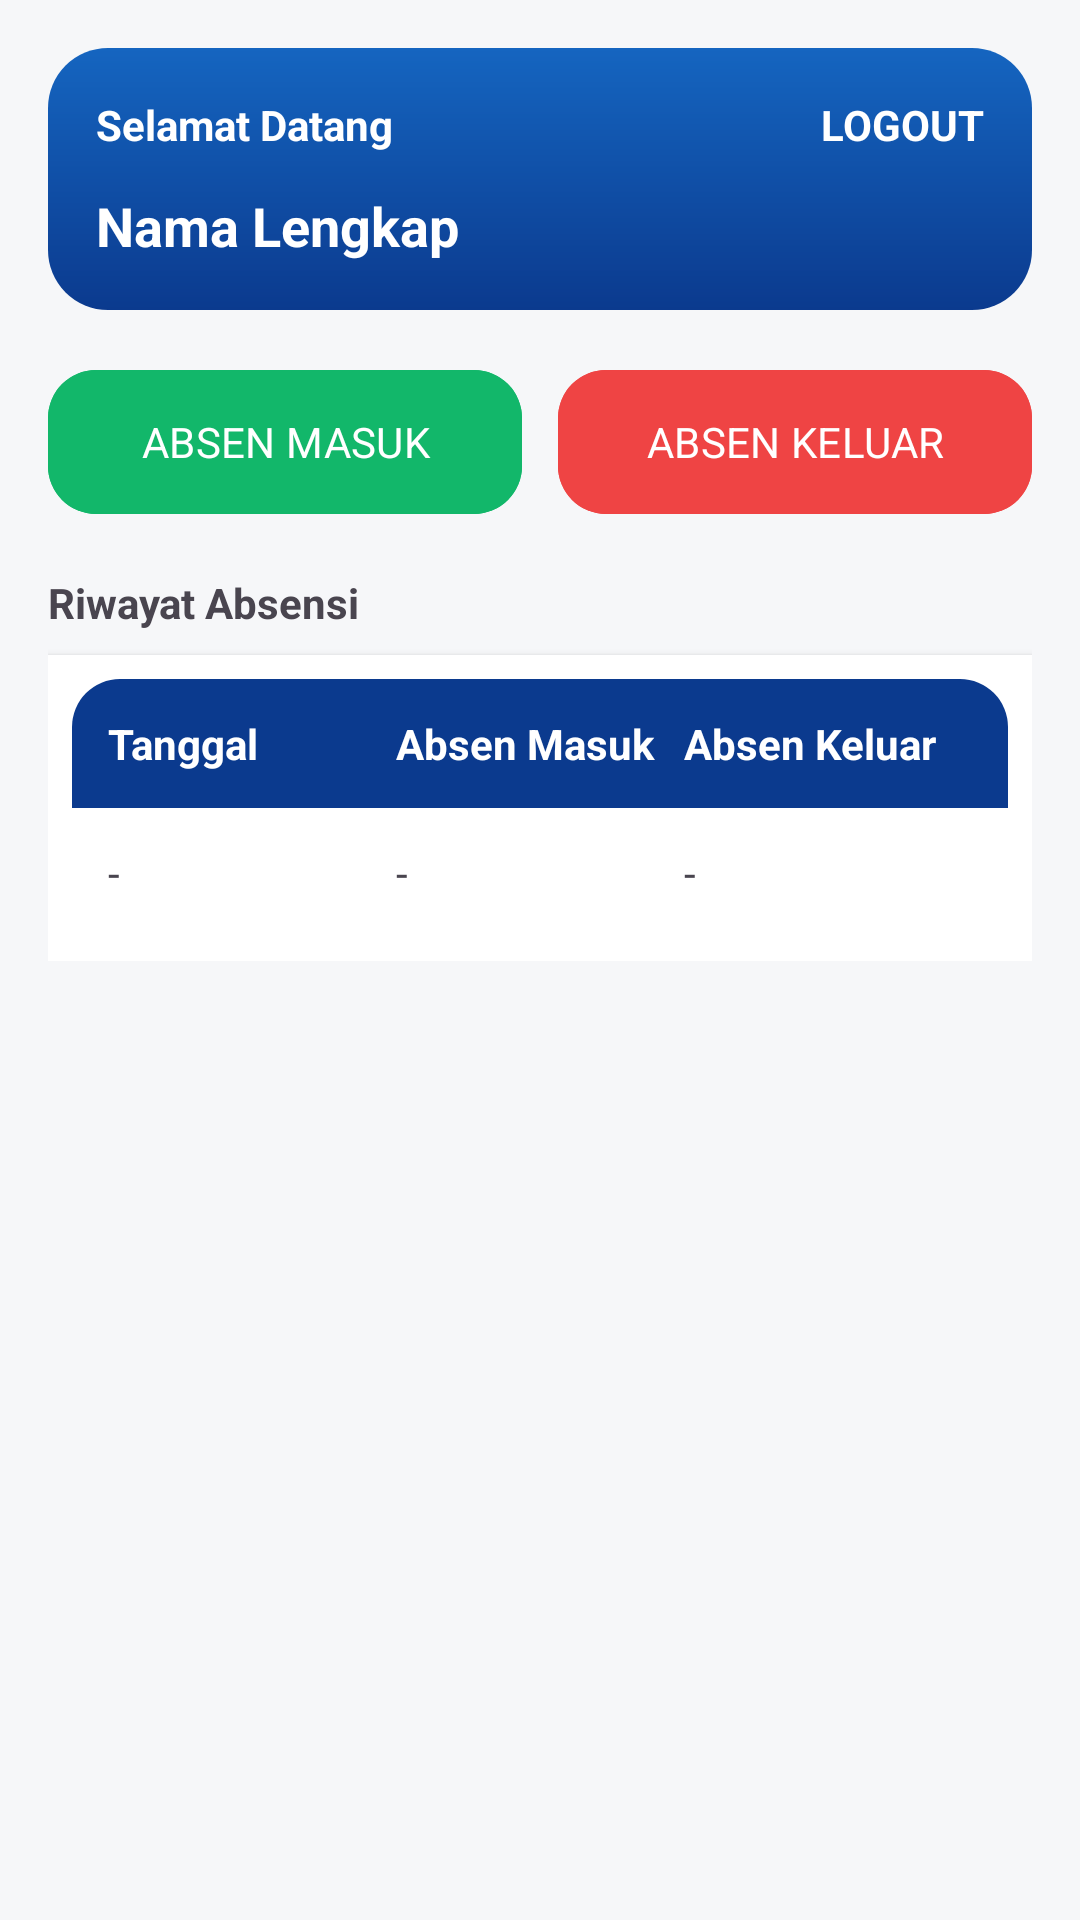

Write the Android layout XML for this screen, with the resource values it uses.
<!-- AndroidManifest.xml: application theme Theme.SmartAttendanceApp -->
<!-- res/layout/activity_dashboard.xml -->
<?xml version="1.0" encoding="utf-8"?>

<androidx.coordinatorlayout.widget.CoordinatorLayout xmlns:android="http://schemas.android.com/apk/res/android"
    xmlns:app="http://schemas.android.com/apk/res-auto"
    android:layout_width="match_parent"
    android:layout_height="match_parent"
    android:background="@color/upb_surface">

    <com.google.android.material.appbar.MaterialToolbar
        android:id="@+id/topAppBar"
        android:layout_width="match_parent"
        android:layout_height="?attr/actionBarSize"
        android:backgroundTint="@color/upb_blue"
        android:title="@string/app_name"
        android:titleTextColor="@color/white"
        app:layout_scrollFlags="scroll|enterAlways"/>

    <ScrollView
        android:layout_width="match_parent"
        android:layout_height="match_parent"
        app:layout_behavior="@string/appbar_scrolling_view_behavior"
        android:padding="@dimen/space_16">

        <LinearLayout
            android:layout_width="match_parent"
            android:layout_height="wrap_content"
            android:orientation="vertical"
            android:divider="@color/divider"
            android:showDividers="none">

            <LinearLayout
                android:layout_width="match_parent"
                android:layout_height="wrap_content"
                android:background="@drawable/bg_header_card"
                android:padding="@dimen/space_16"
                android:orientation="vertical">

                <LinearLayout
                    android:layout_width="match_parent"
                    android:layout_height="wrap_content"
                    android:orientation="horizontal">

                    <TextView
                        android:id="@+id/tvGreeting"
                        android:layout_width="0dp"
                        android:layout_height="wrap_content"
                        android:layout_weight="1"
                        android:text="Selamat Datang"
                        android:textStyle="bold"
                        android:textColor="@color/white"/>

                    <TextView
                        android:id="@+id/btnLogout"
                        android:layout_width="wrap_content"
                        android:layout_height="wrap_content"
                        android:text="LOGOUT"
                        android:textStyle="bold"
                        android:textColor="@color/white"/>
                </LinearLayout>

                <TextView
                    android:id="@+id/tvFullname"
                    android:layout_width="wrap_content"
                    android:layout_height="wrap_content"
                    android:layout_marginTop="@dimen/space_12"
                    android:text="Nama Lengkap"
                    android:textColor="@color/white"
                    android:textSize="18sp"
                    android:textStyle="bold"/>
            </LinearLayout>

            <LinearLayout
                android:layout_width="match_parent"
                android:layout_height="wrap_content"
                android:layout_marginTop="@dimen/space_16"
                android:orientation="horizontal"
                android:weightSum="2">

                <com.google.android.material.button.MaterialButton
                    android:id="@+id/btnCheckIn"
                    android:layout_width="0dp"
                    android:layout_height="56dp"
                    android:layout_weight="1"
                    android:text="@string/btn_checkin"
                    android:backgroundTint="@color/upb_success"/>

                <Space android:layout_width="@dimen/space_12" android:layout_height="0dp"/>

                <com.google.android.material.button.MaterialButton
                    android:id="@+id/btnCheckOut"
                    android:layout_width="0dp"
                    android:layout_height="56dp"
                    android:layout_weight="1"
                    android:text="@string/btn_checkout"
                    android:backgroundTint="@color/upb_danger"/>
            </LinearLayout>

            
            <TextView
                android:layout_width="wrap_content"
                android:layout_height="wrap_content"
                android:text="Riwayat Absensi"
                android:textStyle="bold"
                android:layout_marginTop="@dimen/space_16"/>

            <LinearLayout
                android:layout_width="match_parent"
                android:layout_height="wrap_content"
                android:orientation="vertical"
                android:background="@color/white"
                android:elevation="2dp"
                android:padding="@dimen/space_8"
                android:layout_marginTop="@dimen/space_8"
                android:clipToOutline="true">

                
                <LinearLayout
                    android:layout_width="match_parent"
                    android:layout_height="wrap_content"
                    android:background="@drawable/bg_table_header"
                    android:padding="@dimen/space_12"
                    android:orientation="horizontal">

                    <TextView
                        android:layout_width="0dp"
                        android:layout_height="wrap_content"
                        android:layout_weight="1"
                        android:text="Tanggal"
                        android:textColor="@color/white"
                        android:textStyle="bold"/>

                    <TextView
                        android:layout_width="0dp"
                        android:layout_height="wrap_content"
                        android:layout_weight="1"
                        android:text="Absen Masuk"
                        android:textColor="@color/white"
                        android:textStyle="bold"/>

                    <TextView
                        android:layout_width="0dp"
                        android:layout_height="wrap_content"
                        android:layout_weight="1"
                        android:text="Absen Keluar"
                        android:textColor="@color/white"
                        android:textStyle="bold"/>
                </LinearLayout>

                <LinearLayout
                    android:layout_width="match_parent"
                    android:layout_height="wrap_content"
                    android:orientation="horizontal"
                    android:padding="@dimen/space_12">

                    <TextView
                        android:id="@+id/tvDate"
                        android:layout_width="0dp"
                        android:layout_height="wrap_content"
                        android:layout_weight="1"
                        android:text="-"/>

                    <TextView
                        android:id="@+id/tvCheckInCell"
                        android:layout_width="0dp"
                        android:layout_height="wrap_content"
                        android:layout_weight="1"
                        android:text="-"/>

                    <TextView
                        android:id="@+id/tvCheckOutCell"
                        android:layout_width="0dp"
                        android:layout_height="wrap_content"
                        android:layout_weight="1"
                        android:text="-"/>
                </LinearLayout>
            </LinearLayout>
        </LinearLayout>
    </ScrollView>
</androidx.coordinatorlayout.widget.CoordinatorLayout>
<!-- resources referenced by this layout -->
<resources>
  <color name="divider">#E5E7EB</color>
  <color name="upb_blue">#0B3A8E</color>
  <color name="upb_danger">#EF4444</color>
  <color name="upb_success">#12B76A</color>
  <color name="upb_surface">#F6F7F9</color>
  <color name="white">#FFFFFF</color>
  <dimen name="space_12">12dp</dimen>
  <dimen name="space_16">16dp</dimen>
  <dimen name="space_8">8dp</dimen>
  <!-- drawable bg_header_card (drawable) -->
  <?xml version="1.0" encoding="utf-8"?>
  
  <shape xmlns:android="http://schemas.android.com/apk/res/android">
      <corners android:radius="@dimen/radius_20"/>
      <gradient
          android:startColor="@color/upb_blue"
          android:endColor="@color/upb_blue_2"
          android:angle="90"/>
  </shape>
  <!-- drawable bg_table_header (drawable) -->
  <?xml version="1.0" encoding="utf-8"?>
  
  <shape xmlns:android="http://schemas.android.com/apk/res/android">
      <solid android:color="@color/upb_blue"/>
      <corners android:topLeftRadius="@dimen/radius_16" android:topRightRadius="@dimen/radius_16"/>
  </shape>
  <string name="app_name">SmartAttendanceApp</string>
  <string name="btn_checkin">ABSEN MASUK</string>
  <string name="btn_checkout">ABSEN KELUAR</string>
  <style name="Theme.SmartAttendanceApp" parent="Theme.Material3.Light.NoActionBar">
          <item name="colorPrimary">@color/upb_blue</item>
          <item name="colorPrimaryContainer">@color/upb_blue_light</item>
          <item name="colorOnPrimary">@color/upb_text_light</item>
          <item name="android:statusBarColor">@color/upb_blue</item>
          <item name="android:navigationBarColor">@color/white</item>
  
  
          <item name="android:fontFamily">sans-serif</item>
          <item name="fontFamily">sans-serif</item>
  
  
  
          <item name="shapeAppearanceMediumComponent">@style/Shape.Rounded</item>
          <item name="materialButtonStyle">@style/Btn.Primary</item>
          <item name="textAppearanceTitleLarge">@style/Text.Title</item>
          <item name="textAppearanceBodyMedium">@style/Text.Body</item>
      </style>
  <dimen name="radius_20">20dp</dimen>
  <color name="upb_blue_2">#1565C0</color>
  <dimen name="radius_16">16dp</dimen>
  <color name="upb_blue_light">#E8F0FF</color>
  <color name="upb_text_light">#FFFFFF</color>
  <style name="Shape.Rounded" parent="">
          <item name="cornerFamily">rounded</item>
          <item name="cornerSize">@dimen/radius_16</item>
      </style>
  <style name="Btn.Primary" parent="Widget.Material3.Button">
          <item name="android:minHeight">56dp</item>
          <item name="cornerRadius">@dimen/radius_16</item>
      </style>
  <style name="Text.Title" parent="TextAppearance.Material3.TitleLarge">
          <item name="android:textStyle">bold</item>
          <item name="android:textColor">@color/upb_text_dark</item>
      </style>
  <style name="Text.Body" parent="TextAppearance.Material3.BodyMedium">
          <item name="android:textColor">@color/upb_text_dark</item>
      </style>
  <color name="upb_text_dark">#1E293B</color>
</resources>
